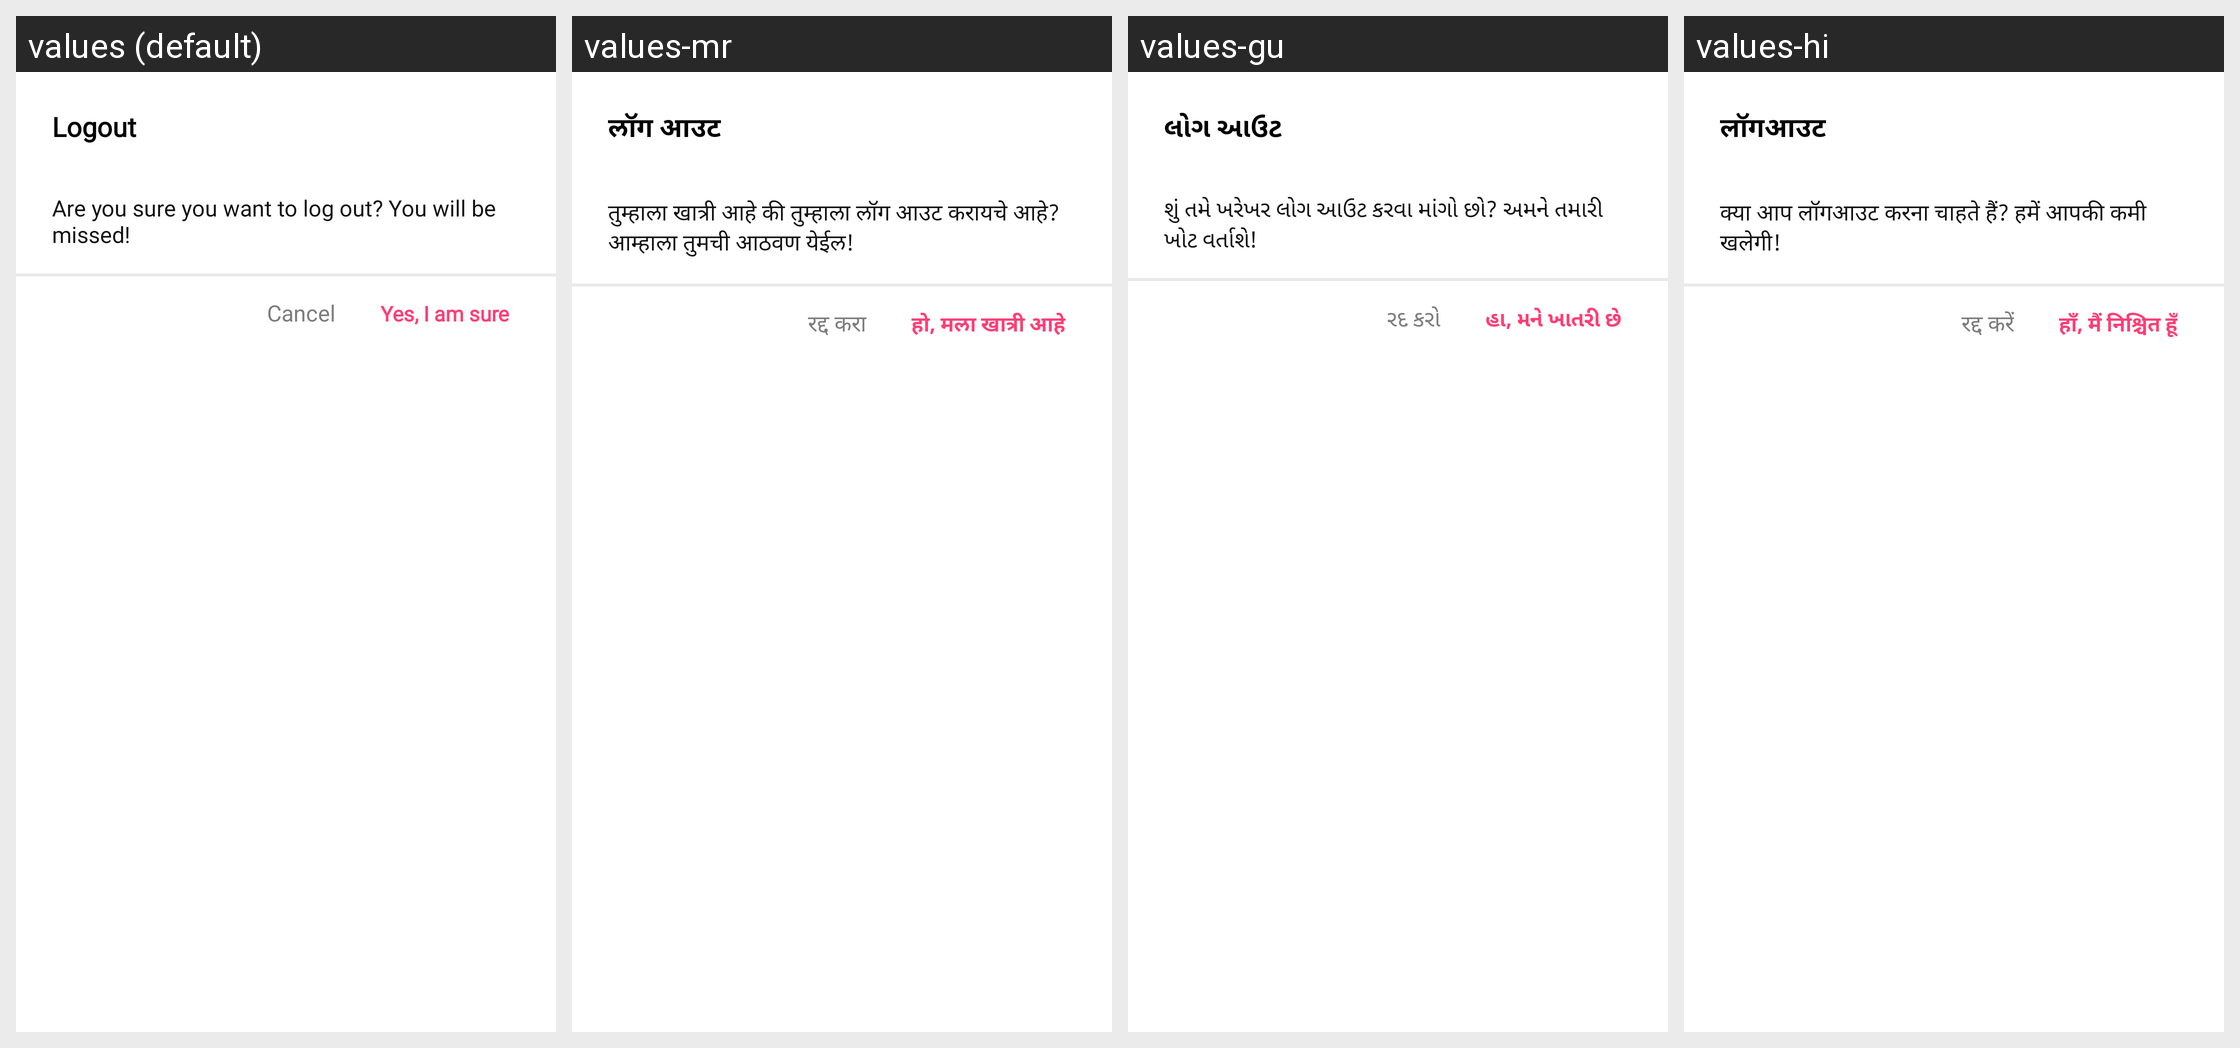

Locale-by-locale string values for the Android screen shown in this grid:
Android screen res/layout/fragment_logout_bottom_sheet.xml rendered under 4 locales, left to right: values (default), values-mr, values-gu, values-hi. Device: Nexus 5 (rendered at 1080×1920; each locale shown at half size, 540×960, under a caption strip naming it); theme Theme.ADHYATMAH.
Other locales in the repository, not shown: values-bn, values-kn, values-ml, values-or, values-ta, values-te.
Strings drawn on this screen, with the default value and each locale's value (text and hints the layout hard-codes, and strings that could not be matched under every locale, appear in the picture but are not listed):

logout
  values: Logout
  values-mr: लॉग आउट
  values-gu: લોગ આઉટ
  values-hi: लॉगआउट

are_you_sure_you_want_to_log_out_you_will_be_missed
  values: Are you sure you want to log out? You will be missed!
  values-mr: तुम्हाला खात्री आहे की तुम्हाला लॉग आउट करायचे आहे? आम्हाला तुमची आठवण येईल!
  values-gu: શું તમે ખરેખર લોગ આઉટ કરવા માંગો છો? અમને તમારી ખોટ વર્તાશે!
  values-hi: क्या आप लॉगआउट करना चाहते हैं? हमें आपकी कमी खलेगी!

cancel
  values: Cancel
  values-mr: रद्द करा
  values-gu: રદ કરો
  values-hi: रद्द करें

yes_i_am_sure
  values: Yes, I am sure
  values-mr: हो, मला खात्री आहे
  values-gu: હા, મને ખાતરી છે
  values-hi: हाँ, मैं निश्चित हूँ
